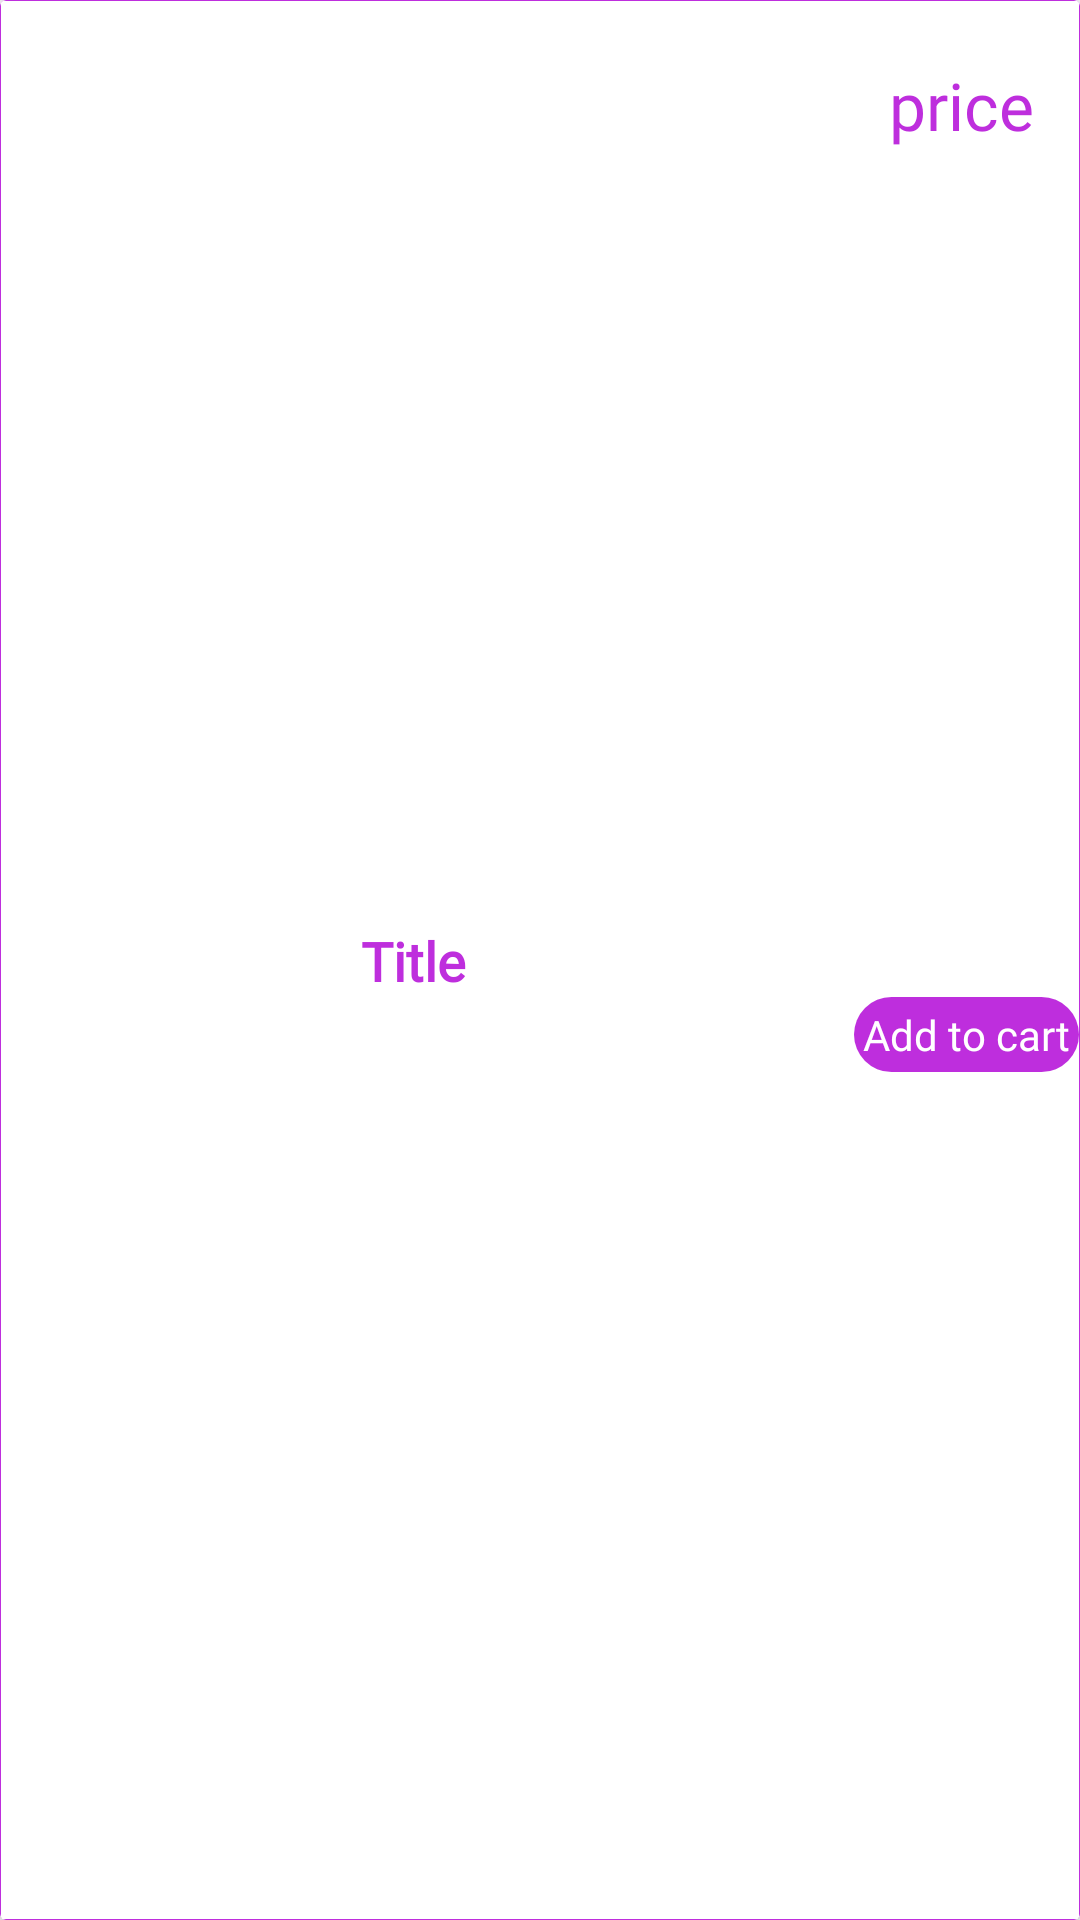

Android layout source for this screen:
<!-- AndroidManifest.xml: application theme Theme.EzShop -->
<!-- res/layout/products_item.xml -->
<?xml version="1.0" encoding="utf-8"?>
<androidx.cardview.widget.CardView xmlns:android="http://schemas.android.com/apk/res/android"
    android:layout_width="match_parent"
    xmlns:app="http://schemas.android.com/apk/res-auto"
    android:background="@color/main"
    android:layout_height="100dp"
    app:cardBackgroundColor="@color/main"
    app:cardElevation="3dp"
    android:id="@+id/cardViewItem">

    <androidx.constraintlayout.widget.ConstraintLayout
        android:layout_width="match_parent"
        android:layout_height="match_parent"
        android:background="@color/white"
        android:layout_margin="0.2dp">


        <ImageView
            android:id="@+id/imageSetter2"
            android:layout_marginStart="10dp"
            android:layout_width="90dp"
            android:layout_height="90dp"
            android:background="@color/white"
            android:padding="0dp"
            app:layout_constraintBottom_toBottomOf="parent"
            app:layout_constraintStart_toStartOf="parent"
            app:layout_constraintTop_toTopOf="parent" />

        <TextView
            android:id="@+id/titleSetter2"
            android:layout_width="wrap_content"
            android:layout_height="wrap_content"
            android:fontFamily="@font/aclonica"
            android:text="Title"
            android:textColor="@color/main"
            android:layout_marginStart="20dp"
            android:textSize="18sp"
            android:textStyle="bold"
            app:layout_constraintBottom_toBottomOf="parent"
            app:layout_constraintStart_toEndOf="@+id/imageSetter2"
            app:layout_constraintTop_toTopOf="parent" />

        <TextView
            android:id="@+id/priceRate"
            android:layout_width="wrap_content"
            android:layout_height="wrap_content"
            android:layout_marginTop="20dp"
            android:fontFamily="@font/aclonica"
            android:text="@string/price"
            android:textColor="@color/main"
            android:textSize="22sp"
            app:layout_constraintEnd_toEndOf="parent"
            app:layout_constraintHorizontal_bias="0.903"
            app:layout_constraintStart_toEndOf="@+id/titleSetter2"
            app:layout_constraintTop_toTopOf="parent" />

        <TextView
            android:id="@+id/addButtonMain"
            android:layout_width="wrap_content"
            android:layout_height="wrap_content"
            android:background="@drawable/textview_bg_main"
            android:fontFamily="@font/aclonica"
            android:padding="3dp"
            android:text="Add to cart"
            android:textColor="@color/white"
            android:textSize="14sp"
            app:layout_constraintBottom_toBottomOf="parent"
            app:layout_constraintEnd_toEndOf="parent"
            app:layout_constraintTop_toBottomOf="@+id/priceRate" />
    </androidx.constraintlayout.widget.ConstraintLayout>


</androidx.cardview.widget.CardView>
<!-- resources referenced by this layout -->
<resources>
  <color name="main">#BE2EDD</color>
  <color name="white">#FFFFFFFF</color>
  <!-- drawable textview_bg_main (drawable) -->
  <?xml version="1.0" encoding="utf-8"?>
  <shape xmlns:android="http://schemas.android.com/apk/res/android">
      <corners android:radius="15dp"/>
      <gradient android:angle="-90" android:startColor="@color/main"
          android:endColor="@color/main"/>
  </shape>
  <string name="price">price</string>
  <style name="Theme.EzShop" parent="Base.Theme.EzShop" />
  <style name="Base.Theme.EzShop" parent="Theme.Material3.DayNight.NoActionBar">
          
          
      </style>
</resources>
